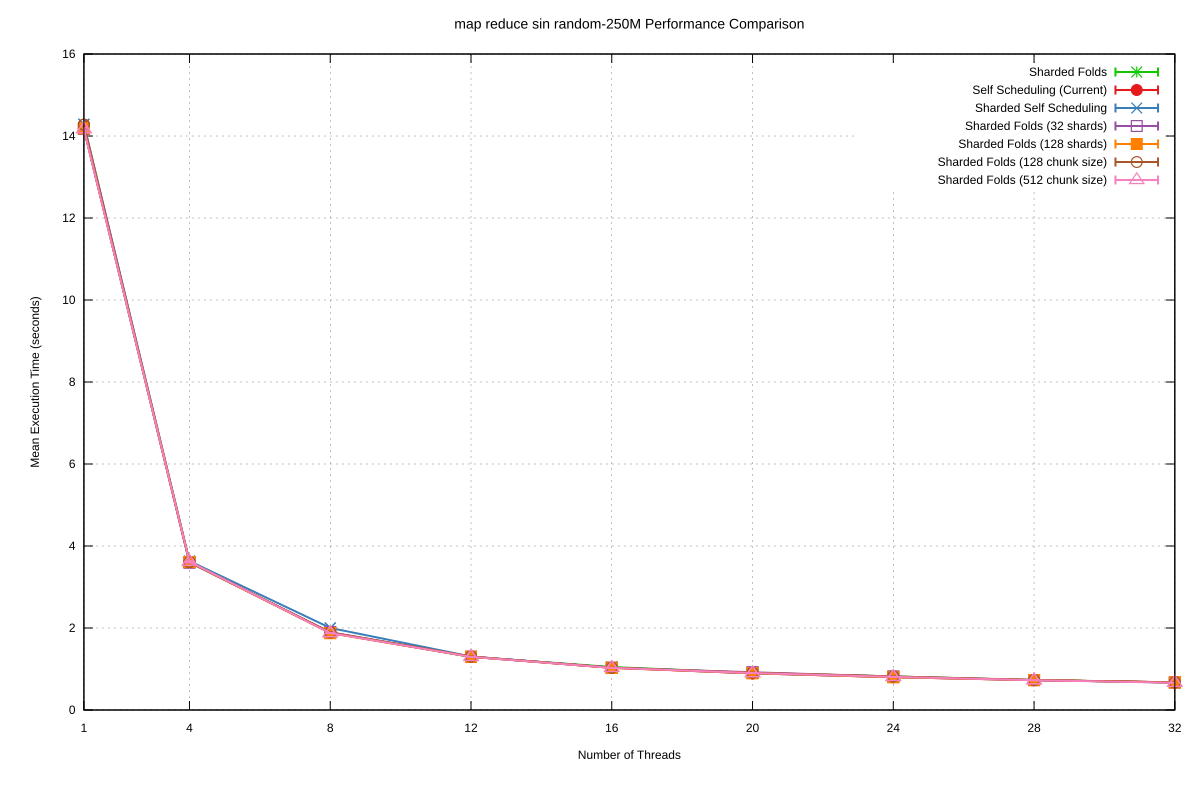

The file beside this chart, header and first rows:
Name, Mean, MeanLB, MeanUB, Stddev, StddevLB, StddevUB, scheduler, threads
map reduce sin/random-250M, 14.2, 14.16, 14.24, 4.191420684413003e-2, 3.23562412219016e-2, 4.8909706779896096e-2, Sharded Folds, 1
map reduce sin/random-250M, 3.605, 3.604, 3.606, 1.285540202701389e-3, 6.360360347154125e-4, 1.5313053447947168e-3, Sharded Folds, 4
map reduce sin/random-250M, 1.886, 1.885, 1.886, 7.744434563504761e-4, 3.491835639463277e-4, 1.0734226332418432e-3, Sharded Folds, 8
map reduce sin/random-250M, 1.294, 1.292, 1.295, 1.6523892272309584e-3, 9.244364958041446e-4, 2.137480716533316e-3, Sharded Folds, 12
map reduce sin/random-250M, 1.048, 1.047, 1.05, 1.9379997571975375e-3, 4.616200782276594e-4, 2.651269965023972e-3, Sharded Folds, 16
map reduce sin/random-250M, 0.902, 0.9016, 0.9026, 6.300656024536941e-4, 3.1611839477969705e-4, 8.775787877880678e-4, Sharded Folds, 20
map reduce sin/random-250M, 0.8189, 0.8168, 0.822, 3.5798397318735054e-3, 2.1809629044574896e-3, 4.919055265513027e-3, Sharded Folds, 24
map reduce sin/random-250M, 0.7291, 0.7286, 0.7299, 9.23396256664362e-4, 6.29299512736771e-4, 1.24835438870886e-3, Sharded Folds, 28
map reduce sin/random-250M, 0.6719, 0.6712, 0.6727, 1.1063969235589016e-3, 7.127193371301773e-4, 1.5400168676393787e-3, Sharded Folds, 32
map reduce sin/random-250M, 14.19, 14.16, 14.23, 4.1812550289827666e-2, 1.1354310476842322e-2, 5.648467773256205e-2, Self Scheduling (Current), 1
map reduce sin/random-250M, 3.613, 3.612, 3.613, 6.355283611481115e-4, 2.945951030899341e-4, 8.290913365965365e-4, Self Scheduling (Current), 4
map reduce sin/random-250M, 1.882, 1.881, 1.883, 1.404097175253332e-3, 8.293399587273598e-4, 1.664619564412422e-3, Self Scheduling (Current), 8
map reduce sin/random-250M, 1.301, 1.301, 1.301, 3.2542800542529455e-4, 1.915382593564566e-4, 4.155595927450047e-4, Self Scheduling (Current), 12
map reduce sin/random-250M, 1.029, 1.029, 1.03, 4.814333581471459e-4, 2.4191740293218864e-4, 6.54811235555322e-4, Self Scheduling (Current), 16
map reduce sin/random-250M, 0.8929, 0.8924, 0.8937, 9.422553481446182e-4, 5.983904110103003e-4, 1.288229382513214e-3, Self Scheduling (Current), 20
map reduce sin/random-250M, 0.8004, 0.8, 0.8006, 3.81895696003273e-4, 2.1228673554807927e-4, 5.684659532899522e-4, Self Scheduling (Current), 24
map reduce sin/random-250M, 0.7271, 0.7266, 0.7278, 7.614745466594053e-4, 4.039198947779031e-4, 1.1512874902597438e-3, Self Scheduling (Current), 28
map reduce sin/random-250M, 0.6751, 0.6747, 0.6758, 7.961778517874833e-4, 5.160988284388051e-4, 1.0297986347117863e-3, Self Scheduling (Current), 32
map reduce sin/random-250M, 14.29, 14.2, 14.35, 8.447178521529111e-2, 3.8643382334859123e-2, 0.1129, Sharded Self Scheduling, 1
map reduce sin/random-250M, 3.632, 3.63, 3.635, 3.86683641977254e-3, 2.487308422547572e-4, 5.3970556260343255e-3, Sharded Self Scheduling, 4
map reduce sin/random-250M, 2.001, 1.999, 2.003, 2.04171647866469e-3, 1.0915333491345717e-3, 2.6120116532847757e-3, Sharded Self Scheduling, 8
map reduce sin/random-250M, 1.304, 1.303, 1.304, 4.4520574590093607e-4, 3.269371360477372e-4, 5.485190253681645e-4, Sharded Self Scheduling, 12
map reduce sin/random-250M, 1.034, 1.034, 1.035, 5.852950640603065e-4, 3.0633382249390425e-4, 7.9397385084909e-4, Sharded Self Scheduling, 16
map reduce sin/random-250M, 0.8945, 0.8942, 0.8947, 3.21845386983207e-4, 1.7140161963620615e-4, 4.706701185360588e-4, Sharded Self Scheduling, 20
map reduce sin/random-250M, 0.8026, 0.8022, 0.8034, 6.626060637733787e-4, 1.5107720295445945e-4, 9.549087496679041e-4, Sharded Self Scheduling, 24
map reduce sin/random-250M, 0.729, 0.7285, 0.7292, 4.814592664573625e-4, 3.2948484281256605e-4, 6.121755875221326e-4, Sharded Self Scheduling, 28
map reduce sin/random-250M, 0.6686, 0.6683, 0.6693, 5.872982527758919e-4, 1.6125193351081369e-4, 9.324869858568687e-4, Sharded Self Scheduling, 32
map reduce sin/random-250M, 14.17, 14.12, 14.22, 6.418939152993247e-2, 4.705499946306901e-2, 7.799019065222611e-2, Sharded Folds (32 shards), 1
map reduce sin/random-250M, 3.596, 3.594, 3.598, 2.63399354771737e-3, 1.3815519564780831e-3, 3.370179550881074e-3, Sharded Folds (32 shards), 4
map reduce sin/random-250M, 1.898, 1.893, 1.9, 3.4571689460445192e-3, 7.193478134771558e-4, 4.534834706396299e-3, Sharded Folds (32 shards), 8
map reduce sin/random-250M, 1.297, 1.296, 1.298, 1.1497981472002774e-3, 7.499119484206523e-4, 1.3792246166033234e-3, Sharded Folds (32 shards), 12
map reduce sin/random-250M, 1.03, 1.029, 1.03, 6.537545013016111e-4, 3.553340481809545e-4, 9.022808622221397e-4, Sharded Folds (32 shards), 16
map reduce sin/random-250M, 0.9195, 0.9191, 0.9199, 5.531355567679313e-4, 4.0856690583452183e-4, 7.265597651002573e-4, Sharded Folds (32 shards), 20
map reduce sin/random-250M, 0.8159, 0.8156, 0.8162, 3.6590802443350255e-4, 2.316995063732352e-4, 5.180568620539986e-4, Sharded Folds (32 shards), 24
map reduce sin/random-250M, 0.7297, 0.7295, 0.7301, 4.192788937004421e-4, 2.611067900165583e-4, 5.845481468724007e-4, Sharded Folds (32 shards), 28
map reduce sin/random-250M, 0.6717, 0.6714, 0.6722, 6.207176739337613e-4, 4.157879356036013e-4, 8.755849283698583e-4, Sharded Folds (32 shards), 32
map reduce sin/random-250M, 14.19, 14.14, 14.23, 5.7802392823688716e-2, 4.835709043285729e-2, 6.36493227021096e-2, Sharded Folds (128 shards), 1
map reduce sin/random-250M, 3.608, 3.597, 3.635, 1.8343385255547663e-2, 2.8226078720763326e-3, 2.2571297847451214e-2, Sharded Folds (128 shards), 4
map reduce sin/random-250M, 1.875, 1.874, 1.876, 7.152614572313186e-4, 2.5920352588093554e-4, 9.208711471807092e-4, Sharded Folds (128 shards), 8
map reduce sin/random-250M, 1.298, 1.297, 1.298, 6.626778021416284e-4, 4.14321446714107e-4, 8.380885649506797e-4, Sharded Folds (128 shards), 12
map reduce sin/random-250M, 1.027, 1.027, 1.028, 3.32701544351697e-4, 1.1066279836123894e-4, 4.596174308652298e-4, Sharded Folds (128 shards), 16
map reduce sin/random-250M, 0.8977, 0.8974, 0.8984, 5.554405382943081e-4, 1.1021890010187165e-4, 7.851032028799212e-4, Sharded Folds (128 shards), 20
map reduce sin/random-250M, 0.7999, 0.7997, 0.8004, 4.420779552764074e-4, 1.6124736994313482e-4, 6.249292243382118e-4, Sharded Folds (128 shards), 24
map reduce sin/random-250M, 0.7291, 0.7287, 0.7294, 4.4714455764660827e-4, 2.889389100764595e-4, 6.287082254209704e-4, Sharded Folds (128 shards), 28
map reduce sin/random-250M, 0.6726, 0.6724, 0.6728, 3.030448486783302e-4, 2.0779120546755294e-4, 4.284565375682376e-4, Sharded Folds (128 shards), 32
map reduce sin/random-250M, 14.28, 14.2, 14.35, 8.315777063900001e-2, 2.9406394419820674e-2, 0.1045, Sharded Folds (128 chunk size), 1
map reduce sin/random-250M, 3.609, 3.608, 3.609, 1.162810328960176e-3, 5.654994703896975e-4, 1.6194775512792894e-3, Sharded Folds (128 chunk size), 4
map reduce sin/random-250M, 1.892, 1.891, 1.892, 6.981524424941886e-4, 4.060140825004694e-4, 9.739975894122357e-4, Sharded Folds (128 chunk size), 8
map reduce sin/random-250M, 1.302, 1.302, 1.303, 4.256921879521024e-4, 2.0023114938907645e-4, 6.036978958939646e-4, Sharded Folds (128 chunk size), 12
map reduce sin/random-250M, 1.033, 1.032, 1.033, 4.0728504799716225e-4, 2.0422165802736064e-4, 6.065050113164808e-4, Sharded Folds (128 chunk size), 16
map reduce sin/random-250M, 0.9085, 0.9082, 0.9088, 4.428031582377283e-4, 3.297677132554298e-4, 5.868357666886639e-4, Sharded Folds (128 chunk size), 20
map reduce sin/random-250M, 0.8183, 0.8176, 0.8188, 7.670993555148874e-4, 3.9710876682232473e-4, 1.1510363965366555e-3, Sharded Folds (128 chunk size), 24
map reduce sin/random-250M, 0.7332, 0.7323, 0.7338, 9.272241590315027e-4, 6.038905453962449e-4, 1.2103004936236045e-3, Sharded Folds (128 chunk size), 28
map reduce sin/random-250M, 0.6726, 0.6724, 0.673, 4.061317655410385e-4, 2.444436495564932e-4, 6.004653475910355e-4, Sharded Folds (128 chunk size), 32
map reduce sin/random-250M, 14.17, 14.14, 14.2, 3.259010641086986e-2, 1.913515303749591e-2, 4.024871781101063e-2, Sharded Folds (512 chunk size), 1
map reduce sin/random-250M, 3.616, 3.602, 3.63, 1.6587936719516482e-2, 6.759186733739188e-3, 1.9510443104670268e-2, Sharded Folds (512 chunk size), 4
map reduce sin/random-250M, 1.876, 1.875, 1.876, 5.89635928128981e-4, 1.7854967154562473e-4, 7.224646614762986e-4, Sharded Folds (512 chunk size), 8
map reduce sin/random-250M, 1.296, 1.296, 1.296, 3.553396566001443e-4, 2.1302352646638073e-4, 4.8016844288843047e-4, Sharded Folds (512 chunk size), 12
map reduce sin/random-250M, 1.027, 1.026, 1.029, 1.5200779586615257e-3, 8.783179611513498e-4, 2.252172219388868e-3, Sharded Folds (512 chunk size), 16
map reduce sin/random-250M, 0.9016, 0.9012, 0.9021, 6.39815101552309e-4, 3.430567507972431e-4, 9.816416977946715e-4, Sharded Folds (512 chunk size), 20
... 3 more rows
